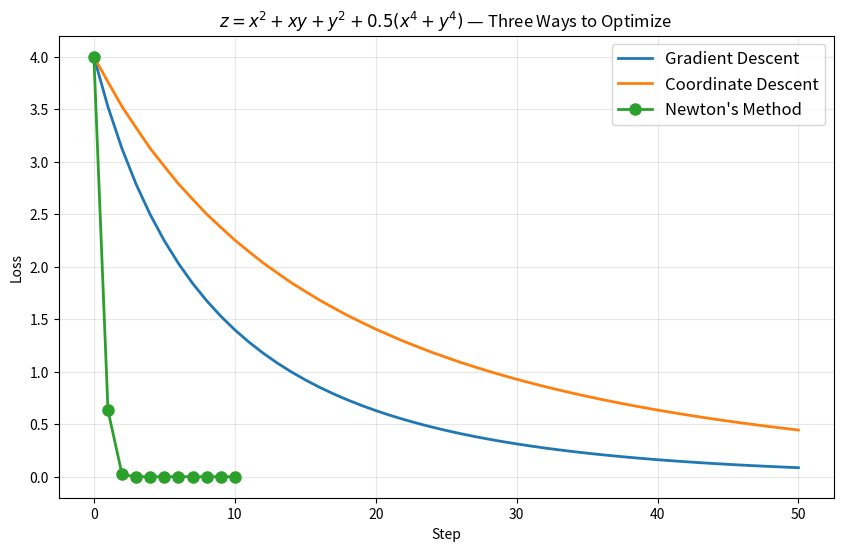

Write the Python code that produced this figure.
import numpy as np
import matplotlib.pyplot as plt

# z = x^2 + xy + y^2 + 0.5(x^4 + y^4)
def loss(w):
    x, y = w
    return x**2 + x*y + y**2 + 0.5*(x**4 + y**4)

# Gradients — each one depends on BOTH variables
def grad(w):
    x, y = w
    dz_dx = 2*x + y + 2*x**3   # depends on y
    dz_dy = x + 2*y + 2*y**3   # depends on x
    return np.array([dz_dx, dz_dy])

# Hessian — NOT constant, changes with position
def hessian(w):
    x, y = w
    return np.array([[2 + 6*x**2, 1],
                     [1, 2 + 6*y**2]])

# Starting point
w_start = np.array([1.0, 1.0])

print(f"Function: z = x\u00b2 + xy + y\u00b2 + 0.5(x\u2074 + y\u2074)")
print(f"Starting point: {w_start}")
print(f"Starting loss: {loss(w_start)}")
print(f"Minimum: (0, 0), loss = 0")
print(f"")
H = hessian(w_start)
print(f"Hessian at (1, 1):")
print(f"  [{H[0,0]:.0f}  {H[0,1]:.0f}]")
print(f"  [{H[1,0]:.0f}  {H[1,1]:.0f}]")
print(f"")
H0 = hessian(np.array([0.0, 0.0]))
print(f"Hessian at (0, 0):")
print(f"  [{H0[0,0]:.0f}  {H0[0,1]:.0f}]")
print(f"  [{H0[1,0]:.0f}  {H0[1,1]:.0f}]")
print(f"")
print(f"The Hessian changes with position. Newton's method can't solve this in one step.")

def gradient_descent(w_start, lr, n_steps):
    w = w_start.copy()
    losses = [loss(w)]
    path = [w.copy()]
    
    for step in range(n_steps):
        g = grad(w)
        w = w - lr * g
        losses.append(loss(w))
        path.append(w.copy())
    
    return losses, path

losses_gd, path_gd = gradient_descent(w_start, lr=0.01, n_steps=50)

print(f"Gradient Descent (50 steps, lr=0.01):")
print(f"  Final position: ({path_gd[-1][0]:.6f}, {path_gd[-1][1]:.6f})")
print(f"  Final loss: {losses_gd[-1]:.6f}")

def coordinate_descent(w_start, lr, n_steps):
    w = w_start.copy()
    losses = [loss(w)]
    path = [w.copy()]
    
    for step in range(n_steps):
        g = grad(w)
        idx = np.argmax(np.abs(g))
        w[idx] = w[idx] - lr * g[idx]
        losses.append(loss(w))
        path.append(w.copy())
    
    return losses, path

losses_cd, path_cd = coordinate_descent(w_start, lr=0.01, n_steps=50)

print(f"Coordinate Descent (50 steps, lr=0.01):")
print(f"  Final position: ({path_cd[-1][0]:.6f}, {path_cd[-1][1]:.6f})")
print(f"  Final loss: {losses_cd[-1]:.6f}")

def newtons_method(w_start, n_steps):
    w = w_start.copy()
    losses = [loss(w)]
    path = [w.copy()]
    
    for step in range(n_steps):
        g = grad(w)
        H = hessian(w)
        H_inv = np.linalg.inv(H)
        w = w - H_inv @ g
        losses.append(loss(w))
        path.append(w.copy())
    
    return losses, path

losses_newton, path_newton = newtons_method(w_start, n_steps=10)

print(f"Newton's Method (10 steps):")
print(f"  Final position: ({path_newton[-1][0]:.6f}, {path_newton[-1][1]:.6f})")
print(f"  Final loss: {losses_newton[-1]:.6f}")
print(f"")
print(f"Loss at each step:")
for i, l in enumerate(losses_newton):
    print(f"  Step {i}: {l:.6f}")

plt.figure(figsize=(10, 6))
plt.plot(losses_gd, label='Gradient Descent', linewidth=2)
plt.plot(losses_cd, label='Coordinate Descent', linewidth=2)
plt.plot(range(len(losses_newton)), losses_newton, 'o-', label="Newton's Method", 
         linewidth=2, markersize=8)
plt.xlabel('Step')
plt.ylabel('Loss')
plt.title('$z = x^2 + xy + y^2 + 0.5(x^4 + y^4)$ \u2014 Three Ways to Optimize')
plt.legend(fontsize=12)
plt.grid(True, alpha=0.3)
plt.show()

print(f"After 50 steps:")
print(f"  Gradient Descent:    loss = {losses_gd[-1]:.6f}")
print(f"  Coordinate Descent:  loss = {losses_cd[-1]:.6f}")
print(f"  Newton's Method:     loss = {losses_newton[3]:.6f}  (after just 3 steps)")
